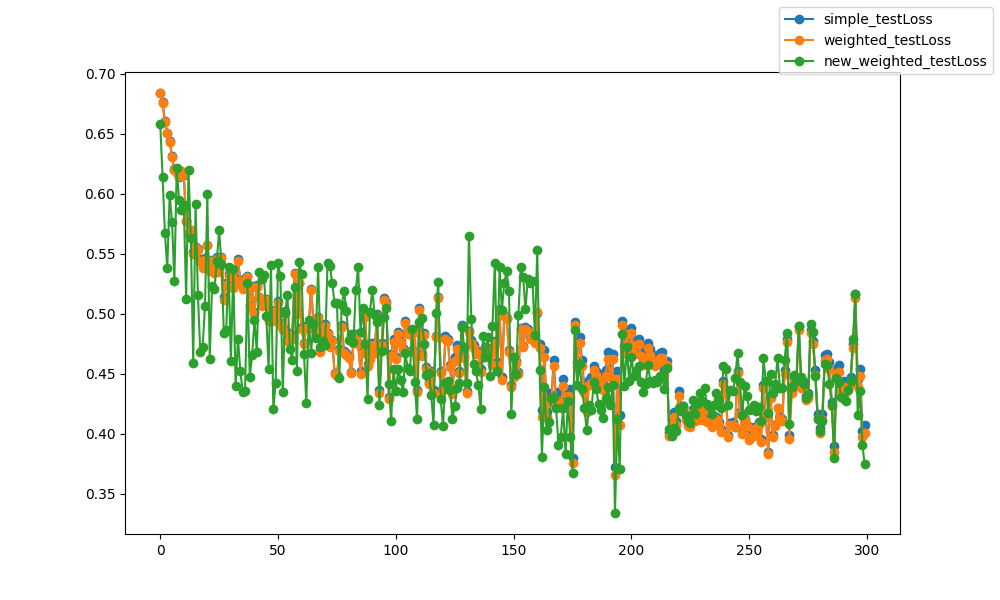

Values plotted in this chart, from the file beside it:
epoch, epoch, simple_testLoss, weighted_testLoss, new_weighted_testLoss
0, 0, 0.6838, 0.6836, 0.6576
1, 1, 0.6759, 0.6754, 0.6139
2, 2, 0.6604, 0.6596, 0.5668
3, 3, 0.6507, 0.65, 0.5379
4, 4, 0.6436, 0.6433, 0.5992
5, 5, 0.6312, 0.6307, 0.5763
6, 6, 0.6201, 0.6193, 0.5268
7, 7, 0.6183, 0.6172, 0.6211
8, 8, 0.6138, 0.6146, 0.5947
9, 9, 0.6192, 0.6186, 0.5863
10, 10, 0.6156, 0.6161, 0.5906
11, 11, 0.577, 0.5775, 0.5125
12, 12, 0.5663, 0.5683, 0.6198
13, 13, 0.5696, 0.5695, 0.5633
14, 14, 0.5511, 0.5498, 0.4588
15, 15, 0.5554, 0.5547, 0.591
16, 16, 0.5541, 0.5533, 0.5156
17, 17, 0.5453, 0.5441, 0.4679
18, 18, 0.5402, 0.5378, 0.4725
19, 19, 0.5465, 0.5447, 0.5059
20, 20, 0.5573, 0.5572, 0.5996
21, 21, 0.537, 0.5356, 0.4625
22, 22, 0.5445, 0.5442, 0.5228
23, 23, 0.5348, 0.5336, 0.5201
24, 24, 0.5468, 0.5457, 0.5434
25, 25, 0.5361, 0.5344, 0.5694
26, 26, 0.5475, 0.546, 0.5409
27, 27, 0.5134, 0.5112, 0.4841
28, 28, 0.5253, 0.5237, 0.486
29, 29, 0.5327, 0.5315, 0.539
30, 30, 0.5324, 0.5304, 0.4605
31, 31, 0.5222, 0.5209, 0.537
32, 32, 0.5295, 0.5271, 0.4395
33, 33, 0.5454, 0.5441, 0.479
34, 34, 0.5275, 0.5259, 0.4519
35, 35, 0.5223, 0.5207, 0.435
36, 36, 0.5293, 0.5277, 0.4352
37, 37, 0.5316, 0.5302, 0.5255
38, 38, 0.507, 0.5053, 0.4469
39, 39, 0.5231, 0.5219, 0.4658
40, 40, 0.5016, 0.4996, 0.4945
41, 41, 0.5236, 0.5223, 0.4681
42, 42, 0.5139, 0.5134, 0.535
43, 43, 0.5072, 0.5064, 0.5289
44, 44, 0.5085, 0.5076, 0.5324
45, 45, 0.5122, 0.5111, 0.498
46, 46, 0.4957, 0.4935, 0.454
47, 47, 0.5033, 0.5022, 0.5401
48, 48, 0.4971, 0.4939, 0.4206
49, 49, 0.5033, 0.5009, 0.4424
50, 50, 0.5104, 0.5092, 0.5418
51, 51, 0.4919, 0.4908, 0.5317
52, 52, 0.4884, 0.4864, 0.4343
53, 53, 0.5025, 0.5009, 0.5006
54, 54, 0.479, 0.4772, 0.5156
55, 55, 0.4839, 0.4825, 0.4708
56, 56, 0.4808, 0.4792, 0.4615
57, 57, 0.5336, 0.5327, 0.5224
58, 58, 0.5013, 0.4998, 0.4519
59, 59, 0.5256, 0.5251, 0.5429
... 240 more rows
